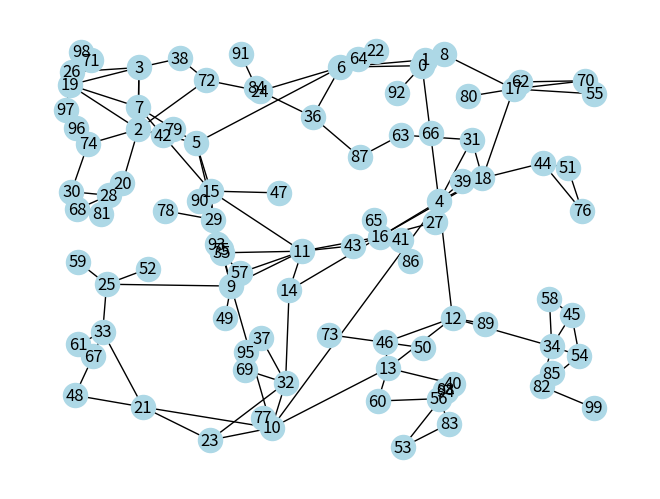

Python code for this plot:
__author__ = "Paul Schultz"
__date__ = "Jul 11, 2015"
__version__ = "v2.1"

# This file is based on the network creation algorithm published in:
#
# A Random Growth Model for Power Grids and Other Spatially Embedded Infrastructure Networks
# Paul Schultz, Jobst Heitzig, and Juergen Kurths
# Eur. Phys. J. Special Topics on "Resilient power grids and extreme events" (2014)
# DOI: 10.1140/epjst/e2014-02279-6
#

import numpy as np
import networkx as nx
import itertools
from scipy.sparse import dok_matrix


class RpgAlgorithm:
    """
    RpgAlgorithm
    """
    __slots__ = (
        "n",
        "n0",
        "p",
        "q",
        "r",
        "s",
        "lon",
        "lat",
        "distance",
        "added_nodes",
        "added_edges",
        "distance_measure",
        "sampling",
        "low_memory",
        "debug",
        "init_edges",
        "adjacency",
        "dGmatrix",
        "mst_edges",
    )

    def __init__(self):

        # parameters for the algorithm
        self.n = 20
        self.n0 = 10
        self.p = 0.2
        self.q = 0.3
        self.r = 1. / 3.
        self.s = 0.1

        # node coordinates
        self.lon = []
        self.lat = []
        self.distance = {}
        self.added_nodes = 0
        self.added_edges = 0

        # CHANGE WITH CAUTION!
        self.distance_measure = "euclidean"
        self.sampling = "uniform"
        self.low_memory = True
        self.debug = False

        self.init_edges = set()

    def __str__(self):
        print("----------")
        for attr in ("identifier", "added_nodes", "n", "n0", "p", "q", "r", "s"):
            if hasattr(self, attr):
                print("{} : {}".format(attr, str(getattr(self, attr))))
        return "----------"

    ###############################################################################
    # ##                       PUBLIC FUNCTIONS                                ## #
    ###############################################################################

    def set_params(self, **kwargs):
        for key in kwargs:
            if not hasattr(self, key):
                print("ERROR: There is no parameter called: {}".format(key))
                print("Possible choices: n,n0,p,q,r,s")
                continue
            else:
                if self._validation(key, kwargs[key]):
                    setattr(self, key, kwargs[key])
                else:
                    print("ERROR: invalid parameter value for {}".format(key))

    def initialise(self):
        assert self.n >= self.n0

        # keep track of added nodes
        self.added_nodes = 0

        # step I1: draw random locations from rho and add nodes
        #######################################################
        self._add_random_locations(self.n0)
        self.added_nodes += self.n0

        # step I2: construct minimum spanning tree
        ##########################################
        self._initial_mst()

        edge_mask = set([self._s(key) for key in self.adjacency.keys()])
        # edge_mask = set(edge_mask)
        if self.debug:
            print("I2", edge_mask)

        # step I3: add redundant links
        ##############################
        m = min(int(np.floor(self.n0 * (1 - self.s) * (self.p + self.q))), self.n0 * (self.n0 - 1) / 2 - (self.n0 - 1))

        candidates = dict()
        for (u, v) in self.distance.keys():
            if not (u, v) in set(edge_mask):
                candidates[(u, v)] = self.distance[(u, v)]

        if self.r > 0:
            dGmatrix = self._get_graph_distances()
            onesquare = np.ones([self.n0, self.n0])

        for k in range(m):
            if self.r > 0:
                for (u, v) in candidates.keys():
                    candidates[(u, v)] = self.distance[(u, v)] / (1. + dGmatrix[u, v])**self.r

            a, b = min(candidates, key=candidates.get)
            self.adjacency[a, b] = self.adjacency[b, a] = 1
            # make sure i,j is not selected again:
            candidates.pop((a, b), None)

            if self.r > 0:
                dGmatrix = np.minimum(np.minimum(dGmatrix, dGmatrix[:, [a]] + onesquare + dGmatrix[[b], :]),
                                      dGmatrix[:, [b]] + onesquare + dGmatrix[[a], :])

            if self.debug:
                print("I3", (a, b))

        self.added_edges += m

        assert self.added_edges == (len(self.adjacency.keys()) / 2)

        # label initial edges
        self.init_edges = sorted(set([self._s(key) for key in self.adjacency.keys()]))

        if self.debug and self.r > 0:
            assert ((dGmatrix - self._get_graph_distances())**2).sum() == 0 # check that update went well

    def grow(self):
        self._add_random_locations(self.n - self.n0)
        self.adjacency._shape = (self.n, self.n)

        if self.r > 0:
            self.dGmatrix = self._get_graph_distances()
            self.dGmatrix = np.concatenate([np.concatenate([self.dGmatrix, np.zeros((self.n - self.n0, self.n0))],axis=0),
                                            np.zeros((self.n, self.n - self.n0))],axis=1)
        # connect new vertices
        for i in range(self.n0, self.n):
            self.added_nodes += 1
            self._growth_step(i)

        # TODO: this is probably redundant
        assert self.added_nodes == self.n

        if self.debug and self.r > 0:
            assert ((self.dGmatrix - self._get_graph_distances())**2).sum() == 0 # check that update went well

        if self.r > 0:
            delattr(self, "dGmatrix")

    @property
    def edges(self):
        return list(set([self._s(key) for key in self.adjacency.keys()]))

    ###############################################################################
    # ##                       PRIVATE FUNCTIONS                               ## #
    ###############################################################################

    def _get_coords(self):
        if self.sampling == "uniform":
            return self._uniformunitsquare()
        else:
            raise NotImplementedError()

    def _get_distance(self, u, v):
        if self.distance_measure == "euclidean":
            return self._euclidean(int(u), int(v))
        else:
            raise NotImplementedError()

    def _update_distance(self):
        N = len(self.lat)
        for v in range(N):
            for u in range(v):
                self.distance[(u, v)] = self._get_distance(u, v)

    @staticmethod
    def _uniformunitsquare():
        """
        return point drawn uniformly at random
        from unit square -> 2D coordinates
        """
        return np.random.uniform(size=2)

    def _euclidean(self, u, v):
        """
        return euclidean distance between x and y
        """
        x = np.array([self.lat[u], self.lon[u]])
        y = np.array([self.lat[v], self.lon[v]])
        return np.sqrt(sum((x-y)**2))

    def _growth_step(self, node):
        if self.debug:
            print("---------")
            print("adding node {}".format(node))




        # step G5: split random link at midpoint
        ########################################
        if (np.random.random() < self.s) and len(self.adjacency) > 1:
            # choose link at random:
            elist = sorted(set([self._s(key) for key in self.adjacency.keys()]))

            ei = np.random.randint(len(elist))
            e = elist[ei]
            a, b = e[0], e[1]


            # add node at midpoint and calc distances:
            self.lat[node] = (self.lat[a] + self.lat[b]) / 2.
            self.lon[node] = (self.lon[a] + self.lon[b]) / 2.
            if not self.low_memory:
                self._update_distance()

            self.adjacency[a, b] = self.adjacency[b, a] = 0
            self.adjacency[a, node] = self.adjacency[node, a] = 1
            self.adjacency[b, node] = self.adjacency[node, b] = 1

            if self.r > 0:
                self.dGmatrix[:(node + 1), :(node + 1)] = self._get_graph_distances()

            self.added_edges += 1

            if self.debug:
                print("G5", (int(a), int(b)))

            #TODO: make shure (a, node) and (b, node) are not selected again?
        else:
            # step G2: link to nearest
            ##########################
            if node == 1:
                target = 0
            else:
                target = self._get_closest_connected_node(node, node - 1)
            self.adjacency[node, target] = self.adjacency[target, node] = 1


            if self.r > 0:
                # adjust network distances:
                #self.dGmatrix[:(node + 1), :(node + 1)] = self._get_graph_distances()
                self.dGmatrix[node, :self.added_nodes] = self.dGmatrix[target, :self.added_nodes] + 1
                self.dGmatrix[:self.added_nodes, node] = self.dGmatrix[:self.added_nodes, target] + 1
                self.dGmatrix[node, node] = 0

            self.added_edges += 1

            if self.debug:
                print("G2", (node, target))

            # step G3: add optimal redundant link to node
            #############################################
            if np.random.random() < self.p:
                candidates = {}
                for v in range(node - 1):
                    if self.adjacency[v, node] == 0:
                        candidates[(v, node)] = self._get_distance(v, node) if self.low_memory else self.distance[(v, node)]

                # there might be no candidates if n0 = 1
                if len(candidates) > 0:
                    if self.r > 0:
                        #dGmatrix = self._get_graph_distances()

                        for (u, v) in candidates.keys():
                            candidates[(u, v)] /=  ( 1. + self.dGmatrix[u, v])**self.r

                    a, b = min(candidates, key=candidates.get)

                    self.adjacency[a, b] = self.adjacency[b, a] = 1

                    if self.r > 0:
                        if a == node:
                            target = b
                        else:
                            target = a
                        # adjust network distances:
                        self.dGmatrix = np.minimum(
                            np.minimum(self.dGmatrix,
                                       self.dGmatrix[:, [node]] +
                                       np.ones([self.n, self.n]) +
                                       self.dGmatrix[[target],:]
                            ),
                            self.dGmatrix[:,[target]] +
                            np.ones([self.n, self.n]) +
                            self.dGmatrix[[node], :]
                        )

                    self.added_edges += 1

                    if self.debug:
                        print("G3", (a, b))


            # step G4: add another optimal redundant link to random node
            ############################################################
            if np.random.random() < self.q:
                i2 = np.random.randint(node)

                candidates = {}
                for v in range(node):
                    if v == i2:
                        continue
                    if self.adjacency[v, i2] == 0:
                        candidates[self._s((v, i2))] = self._get_distance(v, i2) if self.low_memory else self.distance[self._s((v, i2))]


                # there might be no candidates if n0 = 1
                if len(candidates) > 0:
                    if self.r > 0:
                        #dGmatrix = self._get_graph_distances()

                        for (u, v) in candidates.keys():
                            candidates[(u, v)] /= ( 1. + self.dGmatrix[u, v])**self.r

                    a, b = min(candidates, key=candidates.get)
                    self.adjacency[a, b] = self.adjacency[b, a] = 1


                    if self.r > 0:
                        if a == i2:
                            target = b
                        else:
                            target = a
                        # adjust network distances:
                        self.dGmatrix = np.minimum(
                            np.minimum(self.dGmatrix,
                                       self.dGmatrix[:, [i2]] +
                                       np.ones([self.n, self.n]) +
                                       self.dGmatrix[[target], :]
                            ),
                            self.dGmatrix[:, [target]] +
                            np.ones([self.n, self.n]) +
                            self.dGmatrix[[i2], :]
                        )

                    self.added_edges += 1

                    if self.debug:
                        print("G4", i2, (a, b))

        if self.debug and self.r > 0:
            # check that update went well
            assert ((self.dGmatrix[:(node + 1), :(node + 1)] - self._get_graph_distances())**2).sum() == 0

    @staticmethod
    def _validation(attr, value):
        """

        :param attr:
        :param value:
        :return:
        """
        if attr == "n0" or attr == "n":
            if value < 1:
                return False
            else:
                return True
        elif attr == "r":
            if value < 0:
                return False
            else:
                return True
        else:
            if value < 0 or value > 1:
                return False
            else:
                return True

    def _initial_mst(self):
        adjacency = np.zeros([self.n0, self.n0])
        np.fill_diagonal(adjacency, 0)

        self.mst_edges = self._get_mst()
        for edge in self.mst_edges:
            adjacency[edge[0], edge[1]] = adjacency[edge[1], edge[0]] = 1
            self.added_edges += 1

        self.adjacency = dok_matrix(adjacency)

    def _get_mst(self):

        # full_graph = Graph.Full(self.n0)
        # factor = 1e5  # since small weights lead to MST problem
        # weights = [factor * self.distance[self._s((edge.source,edge.target))] for edge in full_graph.es]
        # G = full_graph.spanning_tree(weights).as_undirected()
        # return G.get_edgelist()

        g = nx.complete_graph(self.n0)
        factor = 1e5
        for u, v in g.edges():
            g[u][v]['weight'] = factor * self.distance[self._s((u, v))]
        nx.minimum_spanning_edges(g)
        return list(nx.minimum_spanning_edges(g))

    def _get_graph_distances(self):
        elist = sorted(set([self._s(key) for key in self.adjacency.keys()]))

        # old code
        # G = Graph(self.added_nodes)
        # G.add_edges(elist)
        # return np.array(G.shortest_paths())

        g = nx.Graph(elist)
        p = dict(nx.shortest_path_length(g))
        n = len(p)
        pairs = np.empty((n, n), dtype=int)
        for i, j in itertools.product(range(n), range(n)):
            pairs[i, j] = p[i][j]

        return pairs

    def _add_random_locations(self, _m):
        m = int(_m)
        if m < 1:
            raise ValueError("You have to add a positive integer number of nodes.")
        else:
            for i in range(m):
                pos = self._get_coords()
                self.lat.append(pos[0])
                self.lon.append(pos[1])
            self._update_distance()

    def _get_closest_connected_node(self, source, connected):
        # vertices need to be properly ordered for this to work, i.e. nodes in the connected component
        # should be labeled from 0 to connected-1
        min_ = np.inf
        target = source
        for node in range(connected):
            if source == node:
                # should actually not happen
                continue
            elif self.adjacency[source, node] == 0:
                d = self._get_distance(node, source) if self.low_memory else self.distance[(node, source)]
                if d < min_:
                    min_ = d
                    target = node
        return target

    @staticmethod
    def _s(tuple_: tuple) -> tuple:
        """

        :param tuple_:
        :return:
        """
        if tuple_[0] < tuple_[1]:
            return tuple_
        else:
            return tuple_[1], tuple_[0]


#######################################################################################################################
#######################################################################################################################
#######################################################################################################################


def main():
    from matplotlib import pyplot as plt

    # initialise algorithm
    g = RpgAlgorithm()

    # for detailed output set 
    g.debug = False

    # set desired parameters and perform algorithm
    g.set_params(n=100, n0=10, r=1./3.)
    g.initialise()
    g.grow()

    print(g)

    G = nx.Graph(g.edges)
    pos = {i: (g.lat[i], g.lon[i]) for i in range(g.added_nodes)}
    nx.draw(G, pos=pos, with_labels=True, node_color='lightblue')
    plt.show(block=False)
    

if __name__ == "__main__":
    main()
